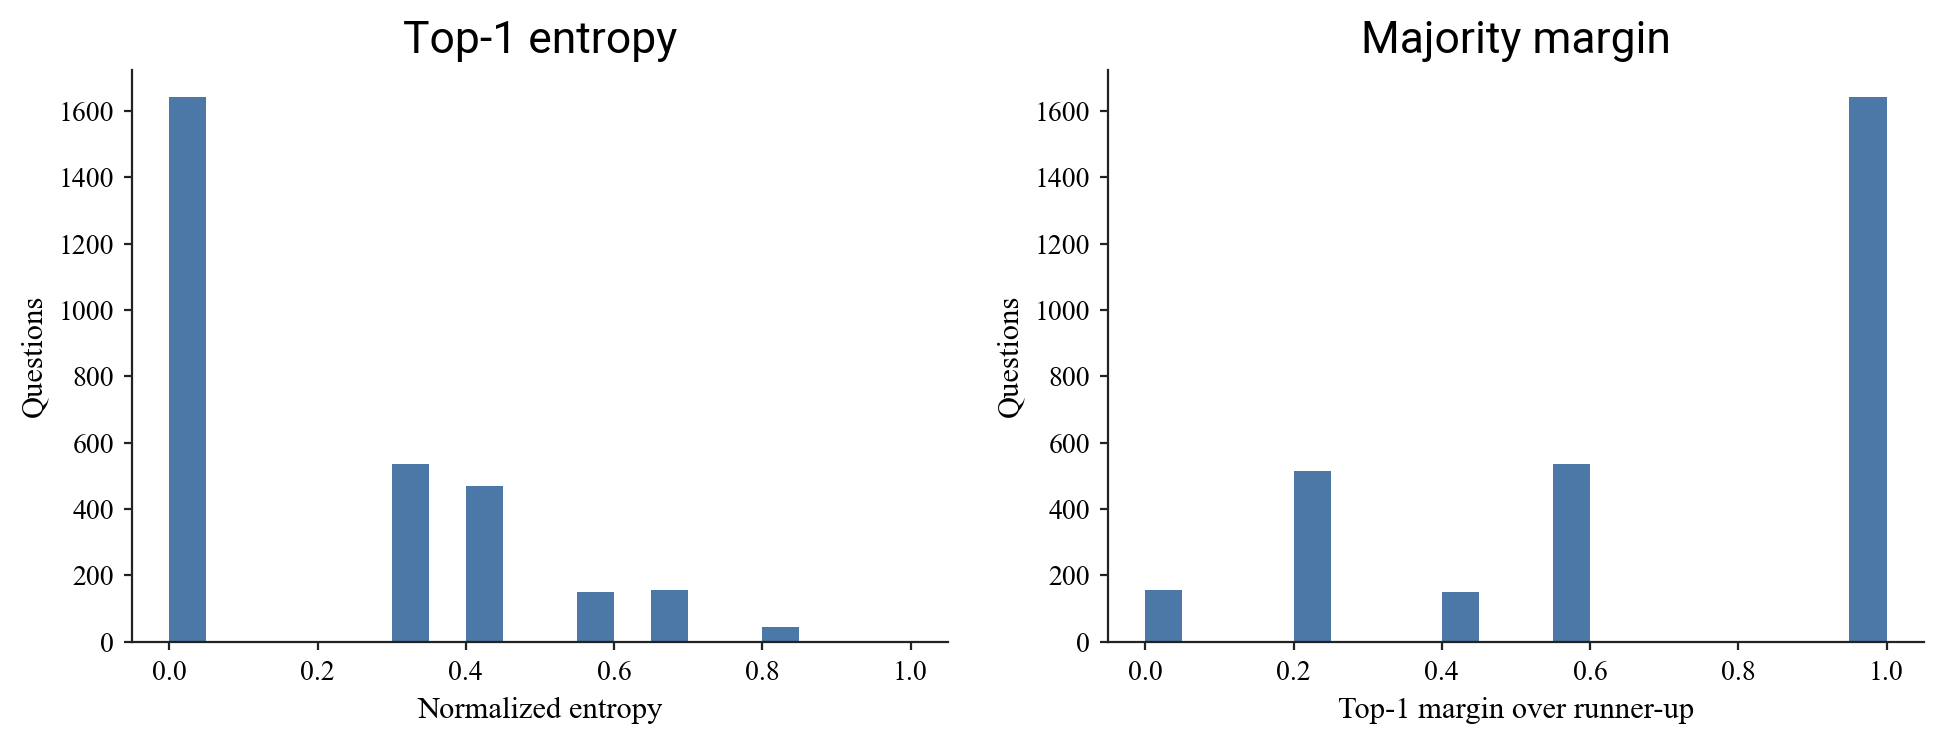

The data file committed next to this chart (first rows):
entropy_normalized, majority_margin
-6.213901715968123e-13, 1.0
-6.213901715968123e-13, 1.0
0.6555, 0.0
-6.213901715968123e-13, 1.0
0.5904, 0.4
-6.213901715968123e-13, 1.0
-6.213901715968123e-13, 1.0
-6.213901715968123e-13, 1.0
-6.213901715968123e-13, 1.0
0.4182, 0.2
0.3109, 0.6
-6.213901715968123e-13, 1.0
0.3109, 0.6
0.6555, 0.0
-6.213901715968123e-13, 1.0
-6.213901715968123e-13, 1.0
-6.213901715968123e-13, 1.0
-6.213901715968123e-13, 1.0
-6.213901715968123e-13, 1.0
-6.213901715968123e-13, 1.0
-6.213901715968123e-13, 1.0
0.8277, 0.2
-6.213901715968123e-13, 1.0
0.3109, 0.6
-6.213901715968123e-13, 1.0
0.5904, 0.4
-6.213901715968123e-13, 1.0
-6.213901715968123e-13, 1.0
0.4182, 0.2
-6.213901715968123e-13, 1.0
0.5904, 0.4
0.6555, 0.0
-6.213901715968123e-13, 1.0
-6.213901715968123e-13, 1.0
-6.213901715968123e-13, 1.0
0.5904, 0.4
-6.213901715968123e-13, 1.0
-6.213901715968123e-13, 1.0
-6.213901715968123e-13, 1.0
0.4182, 0.2
0.4182, 0.2
-6.213901715968123e-13, 1.0
0.6555, 0.0
0.3109, 0.6
-6.213901715968123e-13, 1.0
0.5904, 0.4
-6.213901715968123e-13, 1.0
-6.213901715968123e-13, 1.0
-6.213901715968123e-13, 1.0
-6.213901715968123e-13, 1.0
-6.213901715968123e-13, 1.0
0.3109, 0.6
-6.213901715968123e-13, 1.0
-6.213901715968123e-13, 1.0
-6.213901715968123e-13, 1.0
-6.213901715968123e-13, 1.0
0.3109, 0.6
-6.213901715968123e-13, 1.0
0.5904, 0.4
-6.213901715968123e-13, 1.0
... 2,940 more rows
